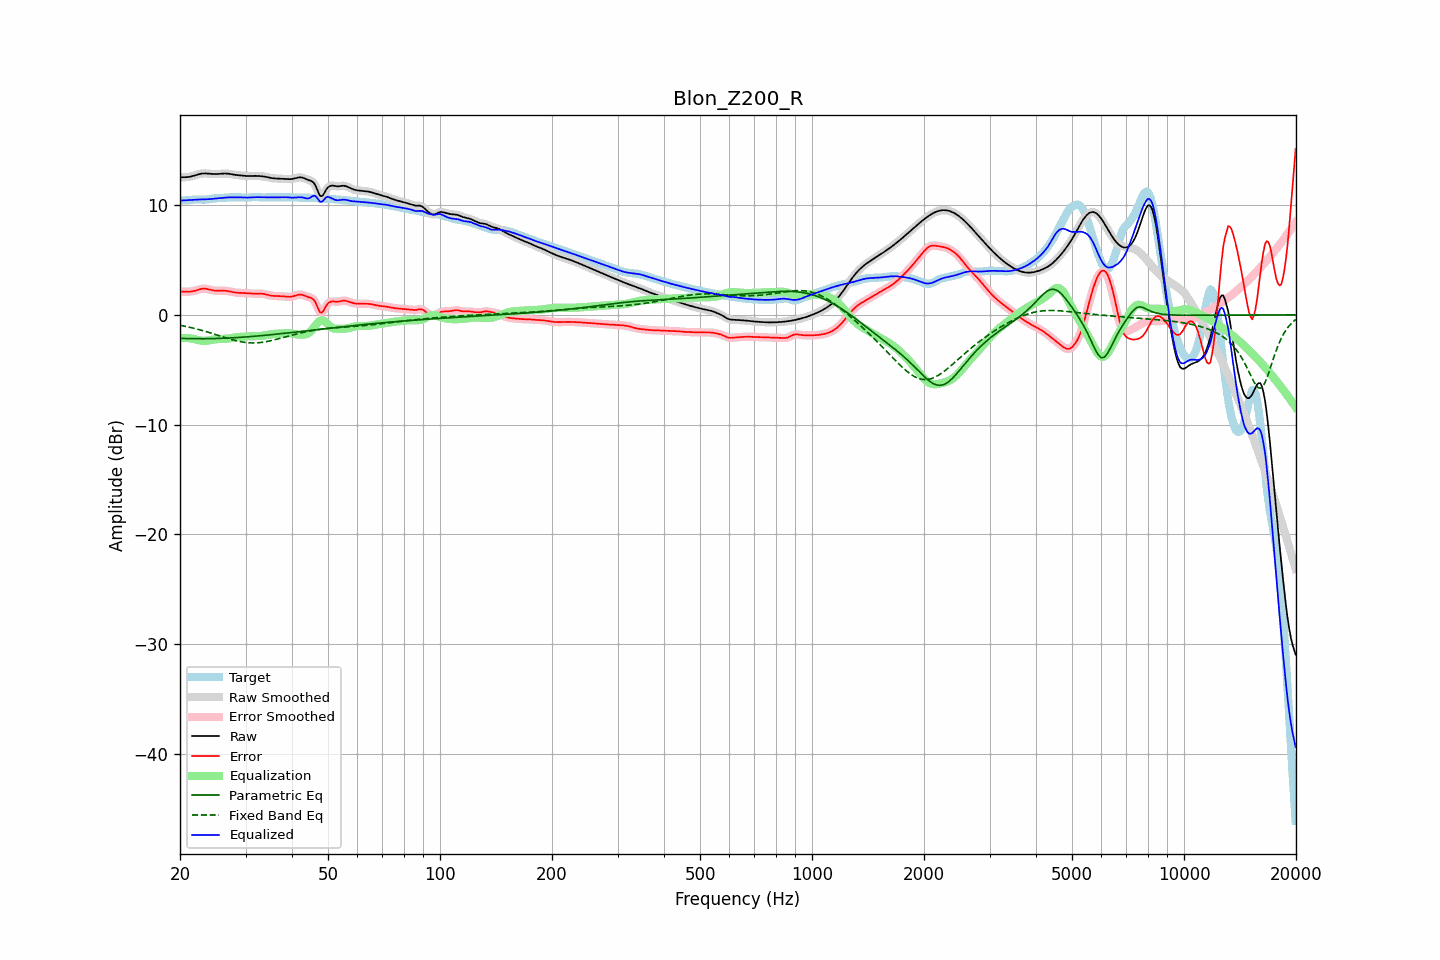

Values plotted in this chart, from the file beside it:
frequency, raw, error, smoothed, error_smoothed, equalization, parametric_eq, fixed_band_eq, equalized_raw, equalized_smoothed, target
20.00, 12.55, 2.13, 12.55, 2.13, -2.13, -2.14, -0.95, 10.42, 10.42, 10.42
20.20, 12.55, 2.12, 12.55, 2.12, -2.12, -2.15, -0.97, 10.43, 10.43, 10.43
20.40, 12.55, 2.12, 12.55, 2.12, -2.11, -2.15, -1.00, 10.44, 10.43, 10.43
20.61, 12.55, 2.12, 12.55, 2.12, -2.11, -2.16, -1.03, 10.44, 10.44, 10.43
20.81, 12.56, 2.11, 12.56, 2.11, -2.11, -2.16, -1.06, 10.45, 10.45, 10.44
21.02, 12.57, 2.12, 12.57, 2.11, -2.12, -2.16, -1.10, 10.45, 10.45, 10.46
21.23, 12.59, 2.12, 12.59, 2.12, -2.13, -2.17, -1.13, 10.46, 10.46, 10.47
21.44, 12.62, 2.13, 12.62, 2.13, -2.15, -2.17, -1.16, 10.48, 10.48, 10.49
21.66, 12.66, 2.16, 12.66, 2.16, -2.17, -2.17, -1.20, 10.49, 10.49, 10.50
21.87, 12.70, 2.19, 12.70, 2.19, -2.20, -2.17, -1.23, 10.50, 10.50, 10.51
22.09, 12.75, 2.23, 12.75, 2.23, -2.24, -2.17, -1.27, 10.51, 10.51, 10.52
22.31, 12.80, 2.28, 12.79, 2.28, -2.28, -2.17, -1.31, 10.51, 10.51, 10.52
22.54, 12.84, 2.32, 12.84, 2.32, -2.32, -2.18, -1.35, 10.52, 10.52, 10.51
22.76, 12.87, 2.36, 12.87, 2.36, -2.34, -2.18, -1.39, 10.52, 10.52, 10.51
22.99, 12.89, 2.39, 12.89, 2.38, -2.36, -2.17, -1.43, 10.53, 10.53, 10.50
23.22, 12.90, 2.39, 12.90, 2.39, -2.37, -2.17, -1.47, 10.53, 10.53, 10.51
23.45, 12.90, 2.38, 12.90, 2.38, -2.36, -2.17, -1.51, 10.53, 10.53, 10.52
23.69, 12.89, 2.36, 12.89, 2.35, -2.35, -2.17, -1.56, 10.54, 10.54, 10.53
23.92, 12.87, 2.32, 12.87, 2.32, -2.32, -2.17, -1.60, 10.55, 10.55, 10.55
24.16, 12.86, 2.28, 12.86, 2.29, -2.29, -2.17, -1.65, 10.56, 10.56, 10.57
24.40, 12.85, 2.25, 12.85, 2.25, -2.27, -2.16, -1.69, 10.58, 10.58, 10.59
24.65, 12.84, 2.22, 12.84, 2.23, -2.24, -2.16, -1.74, 10.60, 10.60, 10.61
24.89, 12.84, 2.21, 12.84, 2.21, -2.23, -2.16, -1.78, 10.61, 10.61, 10.63
25.14, 12.84, 2.20, 12.84, 2.20, -2.21, -2.15, -1.83, 10.63, 10.63, 10.64
25.39, 12.85, 2.20, 12.85, 2.20, -2.21, -2.15, -1.88, 10.64, 10.64, 10.65
25.65, 12.86, 2.21, 12.86, 2.21, -2.21, -2.14, -1.93, 10.65, 10.65, 10.65
25.91, 12.87, 2.21, 12.87, 2.21, -2.20, -2.14, -1.97, 10.67, 10.67, 10.66
26.16, 12.88, 2.21, 12.88, 2.21, -2.20, -2.13, -2.02, 10.68, 10.68, 10.67
26.43, 12.89, 2.20, 12.89, 2.20, -2.19, -2.13, -2.07, 10.70, 10.70, 10.68
26.69, 12.88, 2.19, 12.88, 2.19, -2.18, -2.12, -2.11, 10.71, 10.71, 10.70
26.96, 12.87, 2.16, 12.87, 2.16, -2.16, -2.11, -2.16, 10.71, 10.71, 10.71
27.23, 12.85, 2.13, 12.85, 2.13, -2.13, -2.10, -2.20, 10.72, 10.72, 10.72
27.50, 12.82, 2.10, 12.83, 2.10, -2.11, -2.10, -2.24, 10.72, 10.72, 10.72
27.77, 12.80, 2.07, 12.80, 2.07, -2.08, -2.09, -2.28, 10.72, 10.72, 10.72
28.05, 12.77, 2.05, 12.78, 2.05, -2.06, -2.08, -2.32, 10.72, 10.72, 10.73
28.33, 12.75, 2.03, 12.75, 2.03, -2.04, -2.07, -2.36, 10.72, 10.72, 10.73
28.62, 12.74, 2.01, 12.74, 2.01, -2.02, -2.06, -2.39, 10.72, 10.72, 10.72
28.90, 12.72, 2.00, 12.72, 2.00, -2.01, -2.05, -2.42, 10.71, 10.71, 10.72
29.19, 12.71, 2.00, 12.71, 2.00, -2.00, -2.04, -2.45, 10.71, 10.71, 10.71
29.48, 12.69, 1.99, 12.69, 1.99, -1.99, -2.03, -2.48, 10.70, 10.70, 10.70
29.78, 12.68, 1.99, 12.68, 1.99, -1.98, -2.02, -2.50, 10.69, 10.69, 10.69
30.08, 12.67, 1.98, 12.67, 1.98, -1.97, -2.01, -2.52, 10.69, 10.69, 10.68
30.38, 12.66, 1.97, 12.66, 1.97, -1.97, -2.00, -2.54, 10.69, 10.69, 10.69
30.68, 12.66, 1.96, 12.66, 1.96, -1.96, -1.99, -2.55, 10.70, 10.70, 10.70
30.99, 12.66, 1.95, 12.66, 1.95, -1.95, -1.98, -2.56, 10.71, 10.71, 10.72
31.30, 12.67, 1.94, 12.67, 1.94, -1.94, -1.97, -2.56, 10.73, 10.73, 10.73
31.61, 12.67, 1.93, 12.67, 1.93, -1.94, -1.95, -2.56, 10.73, 10.73, 10.74
31.93, 12.67, 1.92, 12.67, 1.93, -1.94, -1.94, -2.56, 10.74, 10.74, 10.75
32.24, 12.67, 1.93, 12.67, 1.93, -1.93, -1.93, -2.55, 10.73, 10.73, 10.74
32.57, 12.66, 1.93, 12.66, 1.93, -1.93, -1.92, -2.54, 10.73, 10.73, 10.73
32.89, 12.65, 1.93, 12.65, 1.93, -1.92, -1.90, -2.52, 10.73, 10.73, 10.72
33.22, 12.64, 1.93, 12.64, 1.93, -1.91, -1.89, -2.50, 10.73, 10.73, 10.71
33.55, 12.62, 1.91, 12.62, 1.91, -1.89, -1.87, -2.48, 10.73, 10.72, 10.71
33.89, 12.59, 1.88, 12.59, 1.88, -1.87, -1.86, -2.46, 10.72, 10.72, 10.71
34.23, 12.56, 1.85, 12.56, 1.85, -1.84, -1.85, -2.43, 10.72, 10.72, 10.72
34.57, 12.53, 1.81, 12.53, 1.81, -1.81, -1.83, -2.40, 10.71, 10.71, 10.72
34.92, 12.50, 1.77, 12.50, 1.77, -1.79, -1.82, -2.37, 10.71, 10.71, 10.72
35.27, 12.47, 1.75, 12.47, 1.75, -1.76, -1.80, -2.34, 10.71, 10.71, 10.72
35.62, 12.45, 1.73, 12.45, 1.73, -1.74, -1.79, -2.30, 10.71, 10.71, 10.72
35.97, 12.44, 1.72, 12.44, 1.72, -1.73, -1.77, -2.26, 10.71, 10.71, 10.72
... 635 more rows
